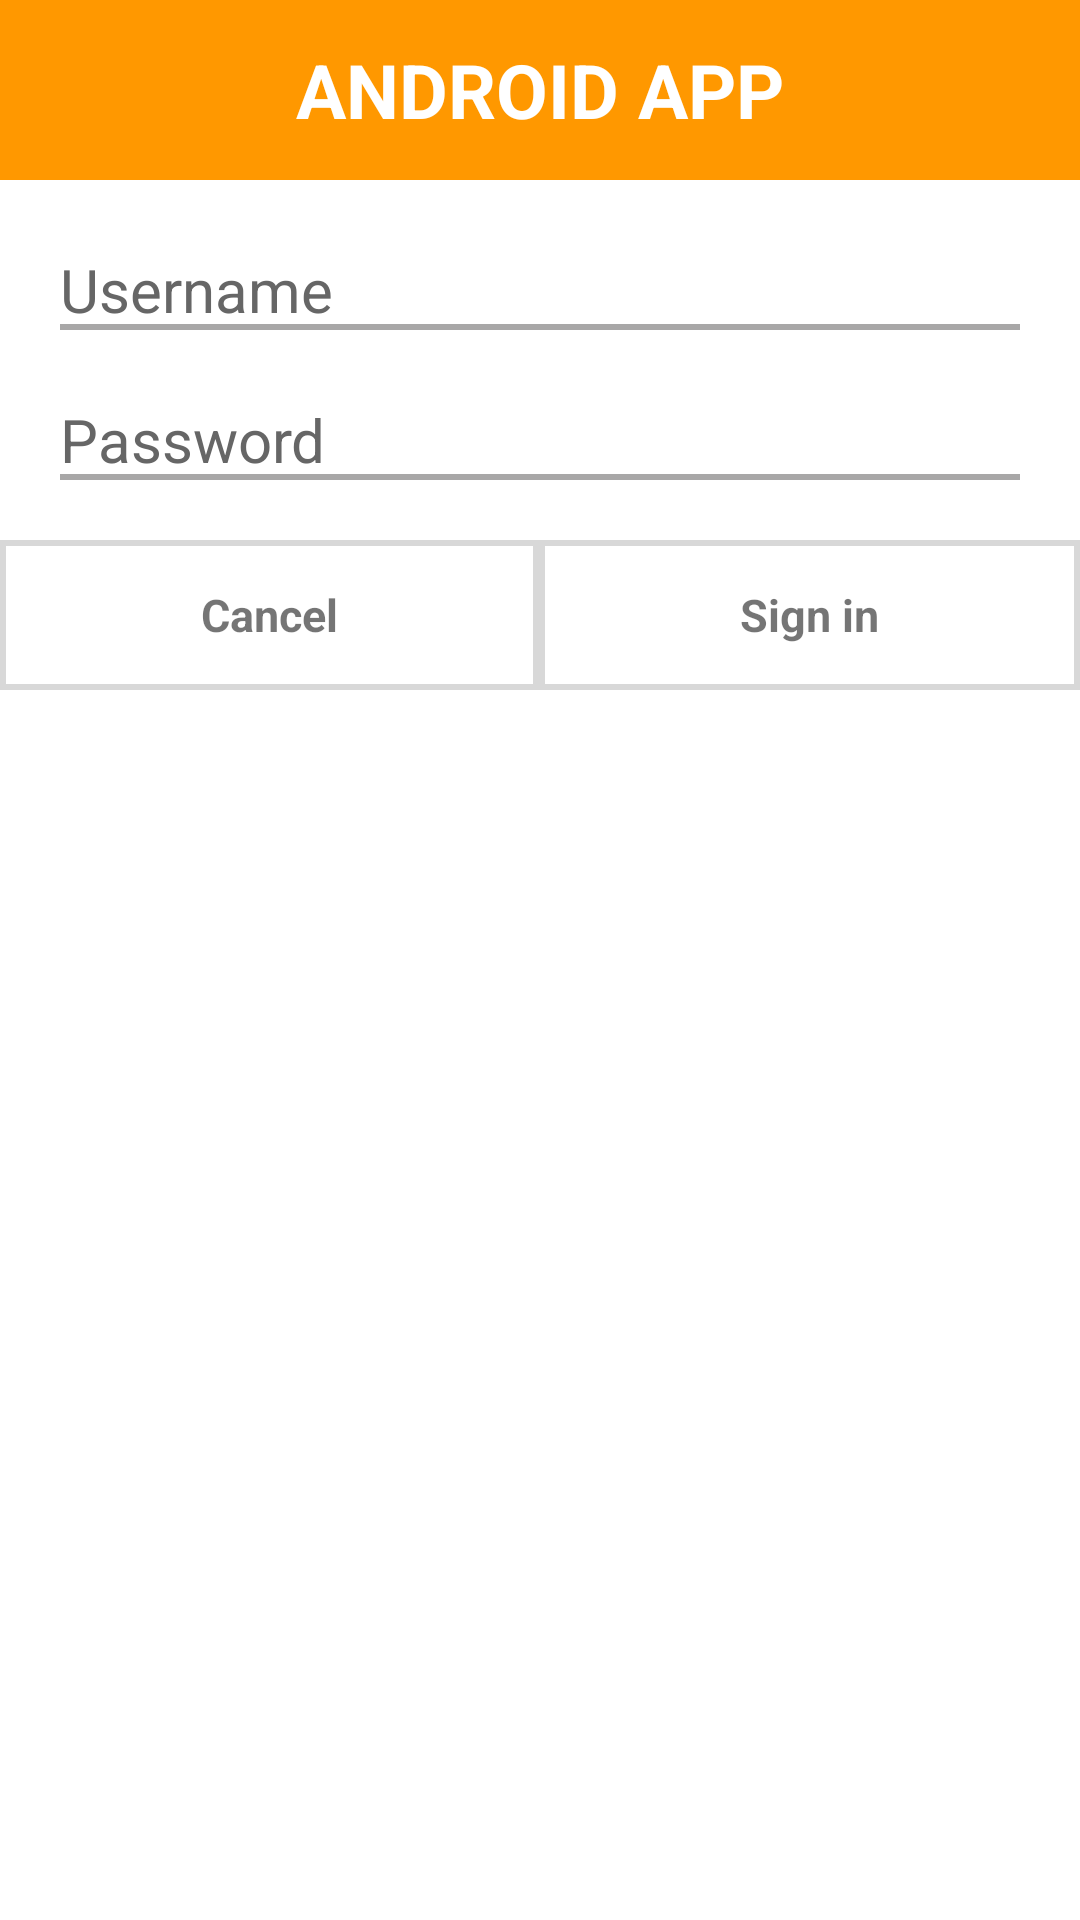

Reconstruct the res/layout file that produces this screen, plus the resources it refers to.
<!-- AndroidManifest.xml: application theme Theme.Exp_03 -->
<!-- res/layout/alert_dialog.xml -->
<?xml version="1.0" encoding="utf-8"?>
<LinearLayout xmlns:android="http://schemas.android.com/apk/res/android"
    xmlns:app="http://schemas.android.com/apk/res-auto"
    xmlns:tools="http://schemas.android.com/tools"
    android:layout_width="match_parent"
    android:layout_height="match_parent"
    android:orientation="vertical"
    >

    <TextView
        android:id="@+id/title"
        android:layout_width="match_parent"
        android:layout_height="60dp"
        android:textAlignment="center"
        android:gravity="center"
        android:text="ANDROID APP"
        android:textColor="@color/white"
        android:textStyle="bold"
        android:textSize="25dp"
        android:background="#FF9800"/>

    <EditText
        android:id="@+id/username"
        android:layout_width="match_parent"
        android:layout_height="50dp"
        android:text="Username"
        android:textSize="20dp"
        android:textColor="#666"
        android:gravity="bottom"
        android:layout_marginLeft="20dp"
        android:layout_marginRight="20dp"
        android:background="@drawable/underline"/>

    <EditText
        android:id="@+id/password"
        android:layout_width="match_parent"
        android:layout_height="50dp"
        android:text="Password"
        android:textSize="20dp"
        android:textColor="#666"
        android:gravity="bottom"
        android:layout_marginLeft="20dp"
        android:layout_marginRight="20dp"
        android:background="@drawable/underline"/>

    <LinearLayout
        android:layout_width="match_parent"
        android:layout_height="match_parent"
        android:orientation="horizontal">

        <TextView
            android:id="@+id/cancel"
            android:layout_width="wrap_content"
            android:layout_height="50dp"
            android:textAlignment="center"
            android:gravity="center"
            android:layout_weight="1"
            android:text="Cancel"
            android:textSize="15dp"
            android:layout_marginTop="20dp"
            android:textStyle="bold"
            android:background="@drawable/dialogborder"/>

        <TextView
            android:id="@+id/sign"
            android:layout_width="wrap_content"
            android:layout_height="50dp"
            android:textAlignment="center"
            android:gravity="center"
            android:layout_weight="1"
            android:text="Sign in"
            android:textSize="15dp"
            android:layout_marginTop="20dp"
            android:textStyle="bold"
            android:background="@drawable/dialogborder"/>

    </LinearLayout>

</LinearLayout>
<!-- resources referenced by this layout -->
<resources>
  <!-- drawable dialogborder (drawable) -->
  <?xml version="1.0" encoding="utf-8"?>
  <shape xmlns:android="http://schemas.android.com/apk/res/android" android:shape="rectangle">
      <solid android:color="@color/white" />
      <stroke android:color="#D8D8D8" android:width="2dp" />
  </shape>
  <!-- drawable underline (drawable) -->
  <?xml version="1.0" encoding="utf-8"?>
  <layer-list xmlns:android="http://schemas.android.com/apk/res/android">
      <item>
          <shape>
              <solid android:color="#A8A7A7" />
          </shape>
      </item>
  
      <item
          android:bottom="2dp">
          <shape>
              <solid android:color="#FFF" />
          </shape>
      </item>
  
  </layer-list>
  <style name="Theme.Exp_03" parent="Theme.MaterialComponents.DayNight.DarkActionBar">
          
          <item name="colorPrimary">@color/purple_500</item>
          <item name="colorPrimaryVariant">@color/purple_700</item>
          <item name="colorOnPrimary">@color/white</item>
          
          <item name="colorSecondary">@color/teal_200</item>
          <item name="colorSecondaryVariant">@color/teal_700</item>
          <item name="colorOnSecondary">@color/black</item>
          
          <item name="android:statusBarColor" tools:targetApi="l">?attr/colorPrimaryVariant</item>
          
      </style>
  <!-- not gathered from this repository: default colours our renderer supplied (Android Studio template values) -->
  <color name="purple_500">#FF6200EE</color>
  <color name="purple_700">#FF3700B3</color>
  <color name="teal_200">#FF03DAC5</color>
  <color name="teal_700">#FF018786</color>
  <color name="black">#FF000000</color>
  <color name="white">#FFFFFFFF</color>
</resources>
